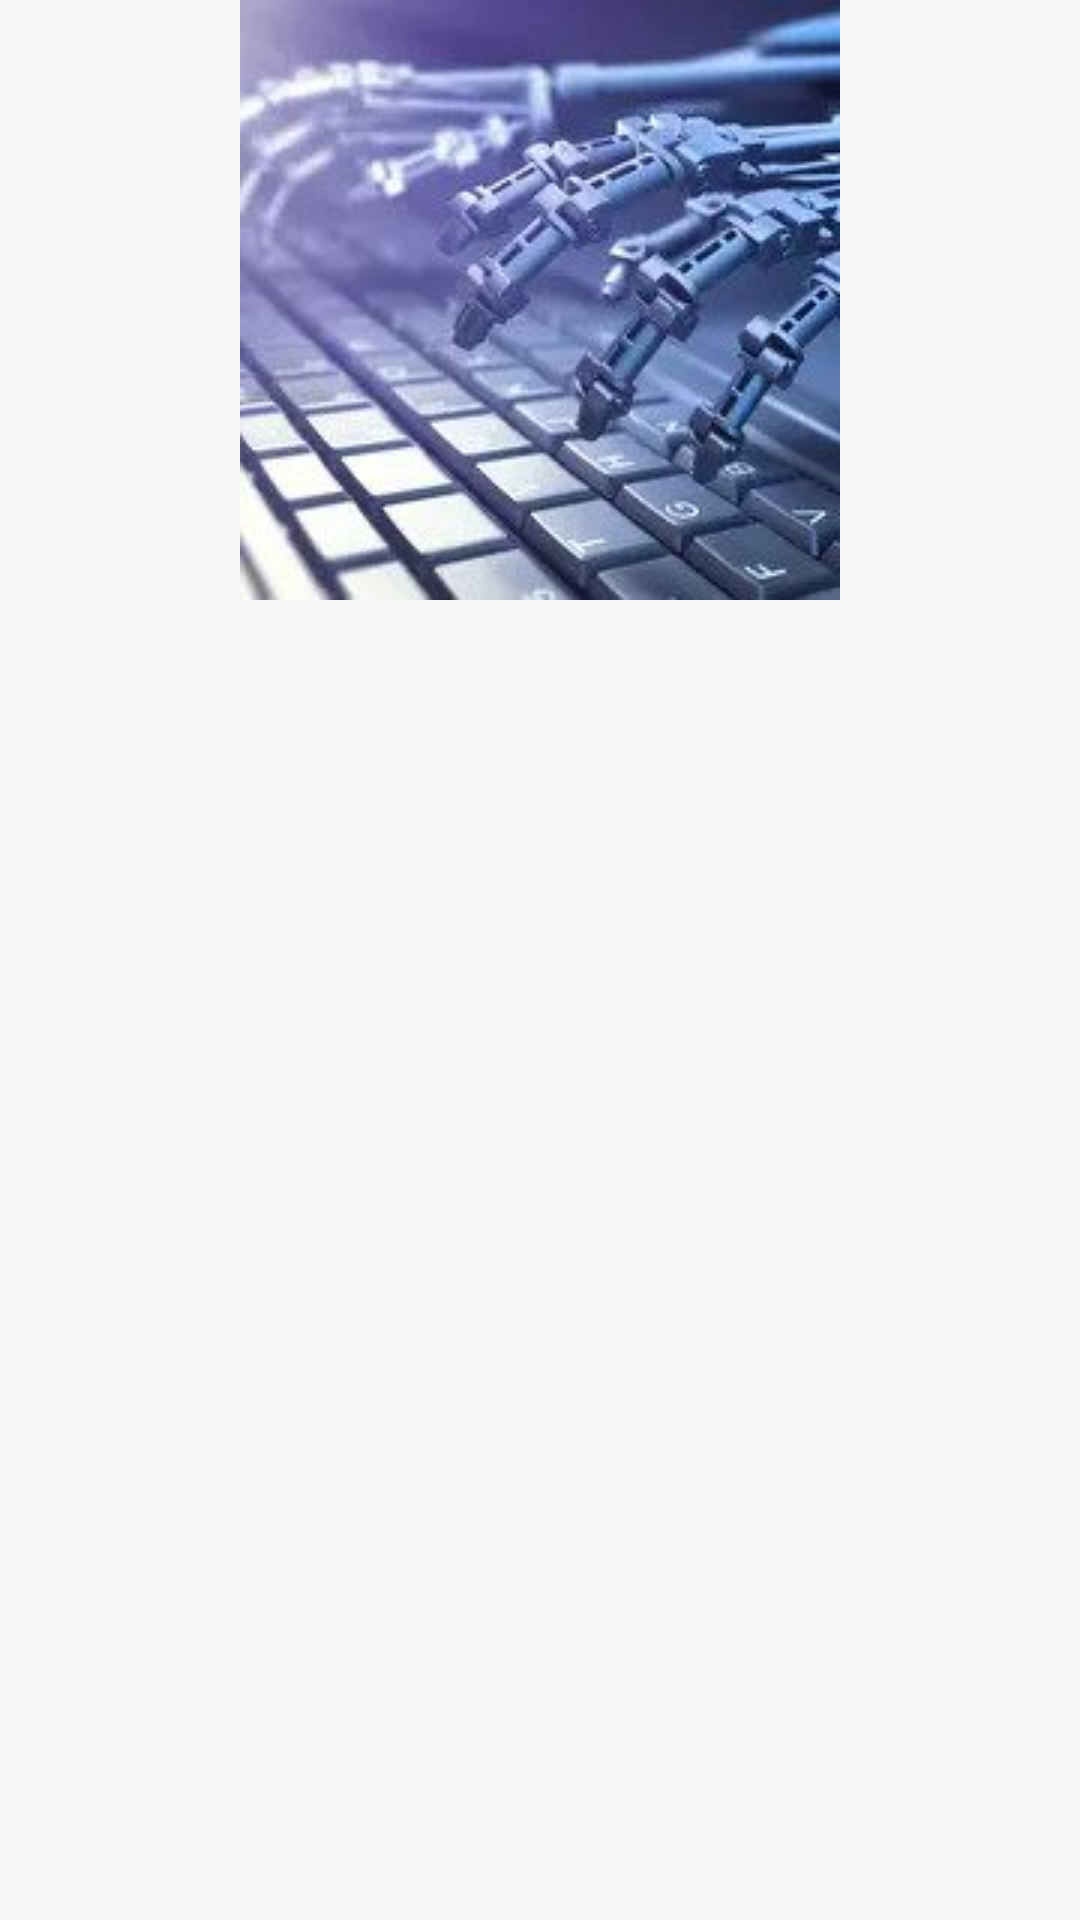

Layout XML and referenced resources for this Android screen:
<!-- AndroidManifest.xml: application theme AppTheme -->
<!-- res/layout/layout_categories.xml -->
<androidx.constraintlayout.widget.ConstraintLayout xmlns:android="http://schemas.android.com/apk/res/android"
    xmlns:app="http://schemas.android.com/apk/res-auto"
    xmlns:tools="http://schemas.android.com/tools"
    android:layout_width="match_parent"
    android:layout_height="wrap_content">

    <androidx.constraintlayout.widget.ConstraintLayout
        android:id="@+id/cl_item"
        android:layout_width="match_parent"
        android:layout_marginEnd="@dimen/half_padding"
        android:layout_marginStart="@dimen/half_padding"
        android:layout_height="wrap_content"
        app:layout_constraintStart_toStartOf="parent"
        app:layout_constraintTop_toTopOf="parent">

        <ImageView
            android:id="@+id/iv"
            android:layout_width="match_parent"
            android:layout_height="match_parent"
            android:src="@drawable/img_tech"
            app:layout_constraintStart_toStartOf="parent"
            app:layout_constraintTop_toTopOf="parent"
            tools:ignore="ContentDescription" />

        <TextView
            android:id="@+id/tv_category"
            android:layout_width="match_parent"
            android:layout_height="match_parent"
            android:gravity="center"
            android:textColor="@color/colorWhite"
            android:textSize="@dimen/font_big"
            android:textStyle="bold"
            app:layout_constraintBottom_toBottomOf="parent"
            app:layout_constraintEnd_toEndOf="parent"
            app:layout_constraintStart_toStartOf="parent"
            app:layout_constraintTop_toTopOf="parent"
            tools:text="Technology" />
    </androidx.constraintlayout.widget.ConstraintLayout>



</androidx.constraintlayout.widget.ConstraintLayout>
<!-- resources referenced by this layout -->
<resources>
  <color name="colorWhite">#ffffff</color>
  <dimen name="font_big">18sp</dimen>
  <dimen name="half_padding">8dp</dimen>
  <!-- drawable img_tech: jpg bitmap (drawable, 17093 bytes) -->
  <style name="AppTheme" parent="Theme.MaterialComponents.Light.NoActionBar.Bridge">
          
          <item name="colorPrimary">@color/colorPrimary</item>
          <item name="colorPrimaryDark">@color/colorPrimaryDark</item>
          <item name="colorAccent">@color/colorAccent</item>
          <item name="android:statusBarColor">@color/colorPrimaryLight</item>
          <item name="android:windowBackground">@color/colorBackground</item>
          <item name="android:windowAnimationStyle">@style/CustomActivityAnimation</item>
      </style>
  <color name="colorPrimary">#07617d</color>
  <color name="colorPrimaryDark">#26617F</color>
  <color name="colorAccent">#26617F</color>
  <color name="colorPrimaryLight">#097b9e</color>
  <color name="colorBackground">#F5F7F9</color>
  <style name="CustomActivityAnimation" parent="@android:style/Animation.Activity">
          <item name="android:activityOpenEnterAnimation">@anim/slide_in_right</item>
          <item name="android:activityOpenExitAnimation">@anim/slide_out_left</item>
          <item name="android:activityCloseEnterAnimation">@anim/slide_in_left</item>
          <item name="android:activityCloseExitAnimation">@anim/slide_out_right</item>
      </style>
</resources>
